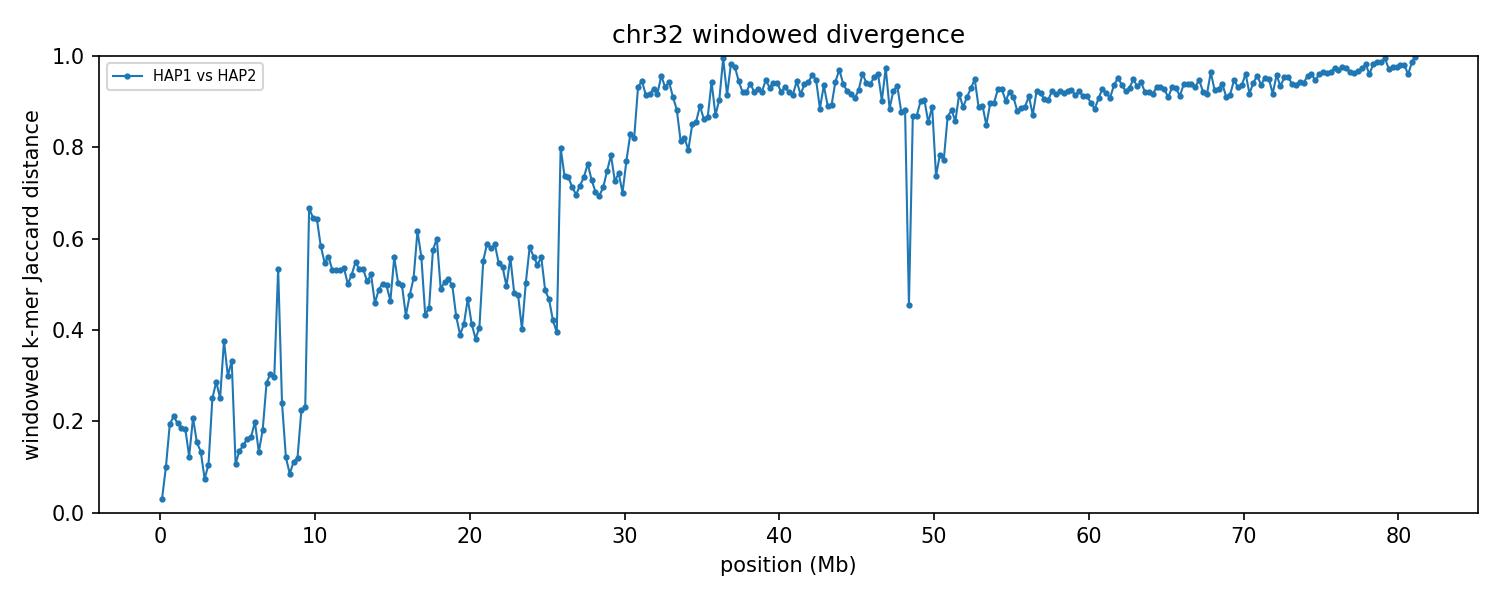

Values plotted in this chart, from the file beside it:
group	win_start	win_end	unit_a	unit_b	hap_a	hap_b	chrom_a	chrom_b	kmers_a	kmers_b	shared	union	jaccard_distance
chr32	1	250000	HAP1_chr32	HAP2_chr32	HAP1	HAP2	32	32	230334	229751	226502	233583	0.03032
chr32	250001	500000	HAP1_chr32	HAP2_chr32	HAP1	HAP2	32	32	227818	232157	217877	242098	0.1
chr32	500001	750000	HAP1_chr32	HAP2_chr32	HAP1	HAP2	32	32	238179	239094	213007	264266	0.194
chr32	750001	1000000	HAP1_chr32	HAP2_chr32	HAP1	HAP2	32	32	213791	216840	189959	240672	0.2107
chr32	1000001	1250000	HAP1_chr32	HAP2_chr32	HAP1	HAP2	32	32	238425	236706	211809	263322	0.1956
chr32	1250001	1500000	HAP1_chr32	HAP2_chr32	HAP1	HAP2	32	32	234605	241102	213595	262112	0.1851
chr32	1500001	1750000	HAP1_chr32	HAP2_chr32	HAP1	HAP2	32	32	236764	231448	210399	257813	0.1839
chr32	1750001	2000000	HAP1_chr32	HAP2_chr32	HAP1	HAP2	32	32	230721	230048	215347	245422	0.1225
chr32	2000001	2250000	HAP1_chr32	HAP2_chr32	HAP1	HAP2	32	32	225414	216570	195430	246554	0.2074
chr32	2250001	2500000	HAP1_chr32	HAP2_chr32	HAP1	HAP2	32	32	239749	236492	218303	257938	0.1537
chr32	2500001	2750000	HAP1_chr32	HAP2_chr32	HAP1	HAP2	32	32	244263	245229	227228	262264	0.1336
chr32	2750001	3000000	HAP1_chr32	HAP2_chr32	HAP1	HAP2	32	32	238680	234480	227488	245672	0.07402
chr32	3000001	3250000	HAP1_chr32	HAP2_chr32	HAP1	HAP2	32	32	226303	225273	213270	238306	0.1051
chr32	3250001	3500000	HAP1_chr32	HAP2_chr32	HAP1	HAP2	32	32	225677	232827	196486	262018	0.2501
chr32	3500001	3750000	HAP1_chr32	HAP2_chr32	HAP1	HAP2	32	32	225043	231657	190176	266524	0.2865
chr32	3750001	4000000	HAP1_chr32	HAP2_chr32	HAP1	HAP2	32	32	208909	208015	178673	238251	0.2501
chr32	4000001	4250000	HAP1_chr32	HAP2_chr32	HAP1	HAP2	32	32	240191	233450	181988	291653	0.376
chr32	4250001	4500000	HAP1_chr32	HAP2_chr32	HAP1	HAP2	32	32	215837	227520	182607	260750	0.2997
chr32	4500001	4750000	HAP1_chr32	HAP2_chr32	HAP1	HAP2	32	32	221912	227033	179803	269142	0.3319
chr32	4750001	5000000	HAP1_chr32	HAP2_chr32	HAP1	HAP2	32	32	226976	230059	215587	241448	0.1071
chr32	5000001	5250000	HAP1_chr32	HAP2_chr32	HAP1	HAP2	32	32	235959	235442	218592	252809	0.1353
chr32	5250001	5500000	HAP1_chr32	HAP2_chr32	HAP1	HAP2	32	32	231571	228417	211734	248254	0.1471
chr32	5500001	5750000	HAP1_chr32	HAP2_chr32	HAP1	HAP2	32	32	215352	202554	190537	227369	0.162
chr32	5750001	6000000	HAP1_chr32	HAP2_chr32	HAP1	HAP2	32	32	232924	230090	210579	252435	0.1658
chr32	6000001	6250000	HAP1_chr32	HAP2_chr32	HAP1	HAP2	32	32	222927	225620	199608	248939	0.1982
chr32	6250001	6500000	HAP1_chr32	HAP2_chr32	HAP1	HAP2	32	32	234569	228969	215284	248254	0.1328
chr32	6500001	6750000	HAP1_chr32	HAP2_chr32	HAP1	HAP2	32	32	235202	234421	211505	258118	0.1806
chr32	6750001	7000000	HAP1_chr32	HAP2_chr32	HAP1	HAP2	32	32	219145	217447	182236	254356	0.2835
chr32	7000001	7250000	HAP1_chr32	HAP2_chr32	HAP1	HAP2	32	32	222595	224314	183310	263599	0.3046
chr32	7250001	7500000	HAP1_chr32	HAP2_chr32	HAP1	HAP2	32	32	185711	181913	151740	215884	0.2971
chr32	7500001	7750000	HAP1_chr32	HAP2_chr32	HAP1	HAP2	32	32	214179	218559	137462	295276	0.5345
chr32	7750001	8000000	HAP1_chr32	HAP2_chr32	HAP1	HAP2	32	32	218908	219893	189499	249302	0.2399
chr32	8000001	8250000	HAP1_chr32	HAP2_chr32	HAP1	HAP2	32	32	185267	208321	184110	209478	0.1211
chr32	8250001	8500000	HAP1_chr32	HAP2_chr32	HAP1	HAP2	32	32	219169	220676	210169	229676	0.08493
chr32	8500001	8750000	HAP1_chr32	HAP2_chr32	HAP1	HAP2	32	32	204659	207807	194042	218424	0.1116
chr32	8750001	9000000	HAP1_chr32	HAP2_chr32	HAP1	HAP2	32	32	211739	211436	198123	225052	0.1197
chr32	9000001	9250000	HAP1_chr32	HAP2_chr32	HAP1	HAP2	32	32	217410	219614	190942	246082	0.2241
chr32	9250001	9500000	HAP1_chr32	HAP2_chr32	HAP1	HAP2	32	32	230195	232331	201047	261479	0.2311
chr32	9500001	9750000	HAP1_chr32	HAP2_chr32	HAP1	HAP2	32	32	147621	194344	85517	256448	0.6665
chr32	9750001	10000000	HAP1_chr32	HAP2_chr32	HAP1	HAP2	32	32	227367	226618	118679	335306	0.6461
chr32	10000001	10250000	HAP1_chr32	HAP2_chr32	HAP1	HAP2	32	32	225044	208623	114000	319667	0.6434
chr32	10250001	10500000	HAP1_chr32	HAP2_chr32	HAP1	HAP2	32	32	216744	194210	120723	290231	0.584
chr32	10500001	10750000	HAP1_chr32	HAP2_chr32	HAP1	HAP2	32	32	193939	226094	130852	289181	0.5475
chr32	10750001	11000000	HAP1_chr32	HAP2_chr32	HAP1	HAP2	32	32	215182	208153	129197	294138	0.5608
chr32	11000001	11250000	HAP1_chr32	HAP2_chr32	HAP1	HAP2	32	32	217098	212393	137016	292475	0.5315
chr32	11250001	11500000	HAP1_chr32	HAP2_chr32	HAP1	HAP2	32	32	206174	212974	133932	285216	0.5304
chr32	11500001	11750000	HAP1_chr32	HAP2_chr32	HAP1	HAP2	32	32	210978	216013	136402	290589	0.5306
chr32	11750001	12000000	HAP1_chr32	HAP2_chr32	HAP1	HAP2	32	32	217142	207317	134493	289966	0.5362
chr32	12000001	12250000	HAP1_chr32	HAP2_chr32	HAP1	HAP2	32	32	220601	215470	145284	290787	0.5004
chr32	12250001	12500000	HAP1_chr32	HAP2_chr32	HAP1	HAP2	32	32	201975	214772	134896	281851	0.5214
chr32	12500001	12750000	HAP1_chr32	HAP2_chr32	HAP1	HAP2	32	32	185749	201136	120340	266545	0.5485
chr32	12750001	13000000	HAP1_chr32	HAP2_chr32	HAP1	HAP2	32	32	220108	217878	139535	298451	0.5325
chr32	13000001	13250000	HAP1_chr32	HAP2_chr32	HAP1	HAP2	32	32	214223	212186	135818	290591	0.5326
chr32	13250001	13500000	HAP1_chr32	HAP2_chr32	HAP1	HAP2	32	32	212522	210035	139690	282867	0.5062
chr32	13500001	13750000	HAP1_chr32	HAP2_chr32	HAP1	HAP2	32	32	204153	193655	128701	269107	0.5217
chr32	13750001	14000000	HAP1_chr32	HAP2_chr32	HAP1	HAP2	32	32	212728	206782	147341	272169	0.4586
chr32	14000001	14250000	HAP1_chr32	HAP2_chr32	HAP1	HAP2	32	32	207720	217419	143862	281277	0.4885
chr32	14250001	14500000	HAP1_chr32	HAP2_chr32	HAP1	HAP2	32	32	199569	203368	134027	268910	0.5016
chr32	14500001	14750000	HAP1_chr32	HAP2_chr32	HAP1	HAP2	32	32	203254	196086	133564	265776	0.4975
chr32	14750001	15000000	HAP1_chr32	HAP2_chr32	HAP1	HAP2	32	32	149790	184143	116562	217371	0.4638
... 265 more rows
